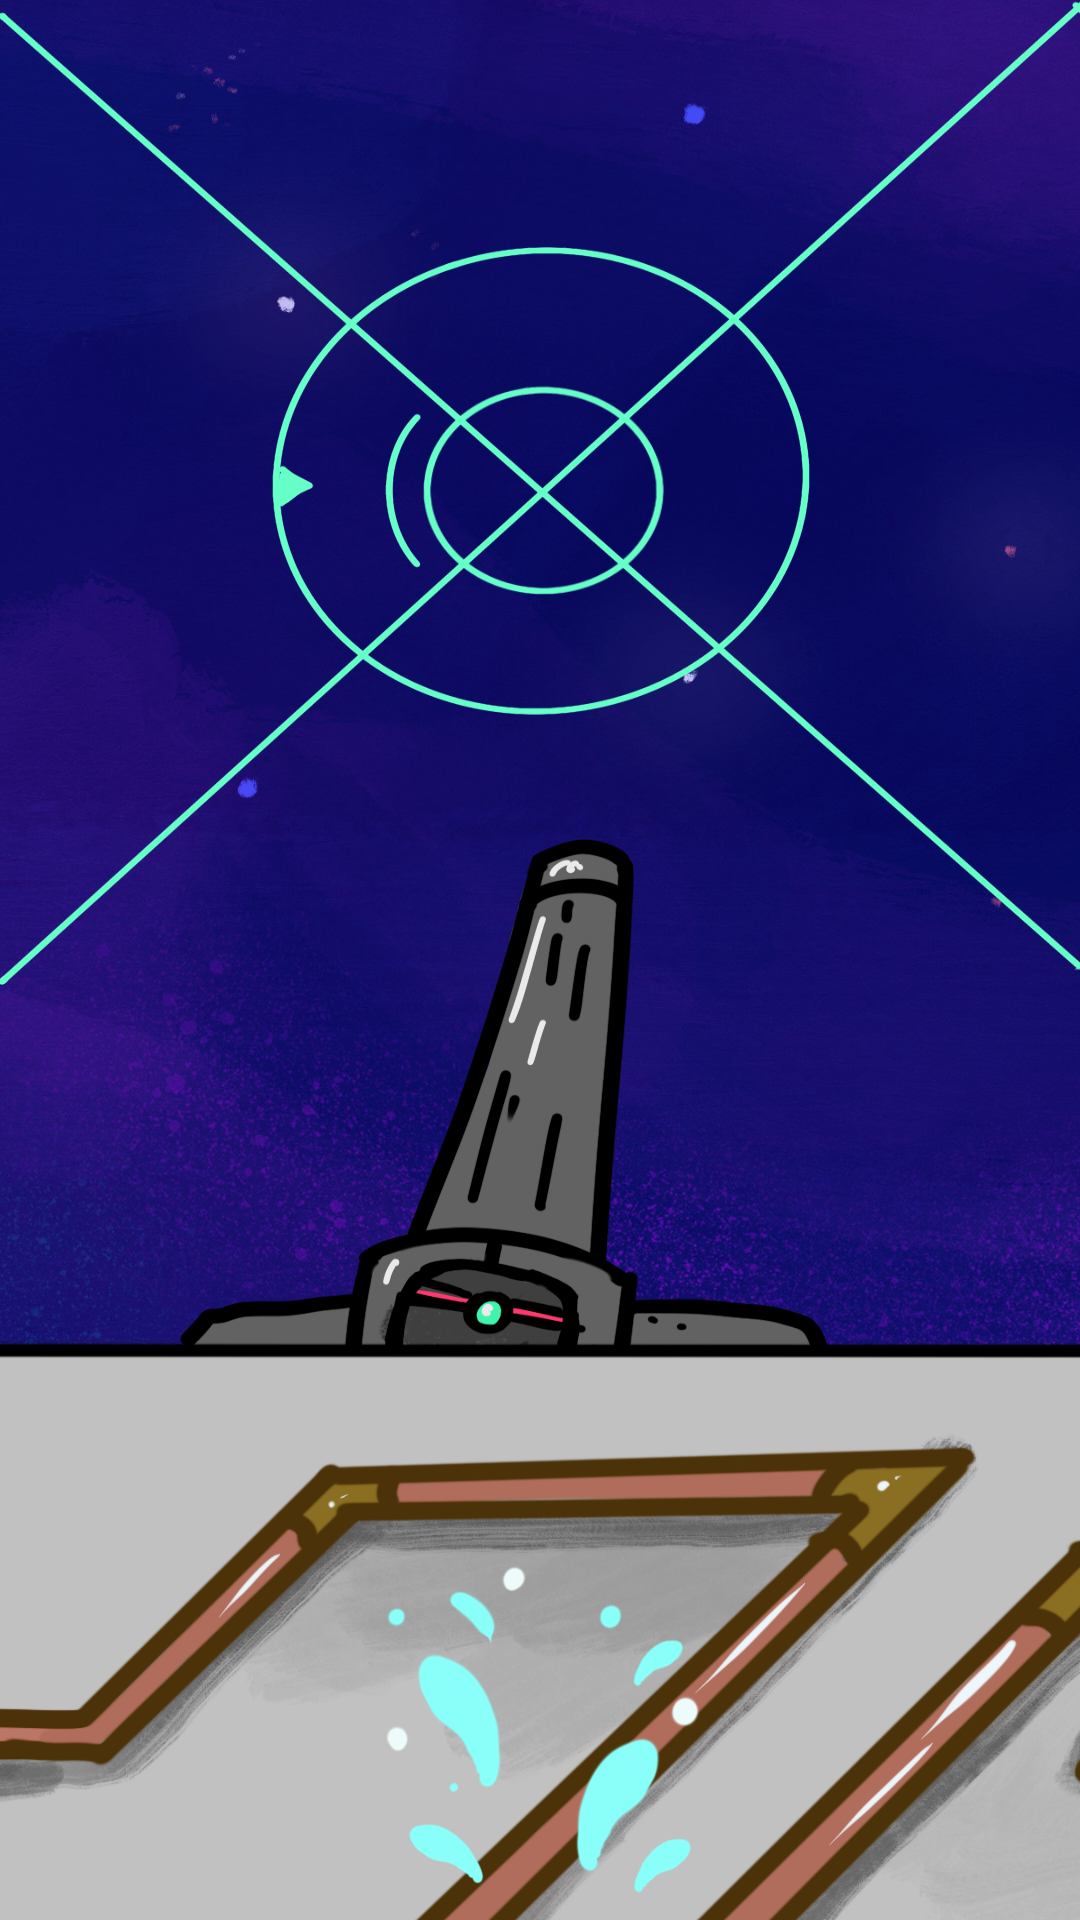

Layout XML and referenced resources for this Android screen:
<!-- AndroidManifest.xml: application theme AppTheme -->
<!-- res/layout/fragment_b.xml -->
<?xml version="1.0" encoding="utf-8"?>
<RelativeLayout xmlns:android="http://schemas.android.com/apk/res/android"
    xmlns:tools="http://schemas.android.com/tools"
    android:layout_width="match_parent"
    android:layout_height="match_parent"
    android:background="@drawable/outside_background_b"
    tools:context=".outfragments.AFragment">


    <View
        android:id="@+id/alien"
        android:layout_width="150dp"
        android:layout_height="100dp"
        android:alpha="0"
        android:background="@drawable/alien" />

    <ImageView
        android:id="@+id/explotion"
        android:layout_width="wrap_content"
        android:layout_height="wrap_content"
        android:src="@drawable/explotion"
        android:visibility="gone" />


    <View
        android:id="@+id/laser"
        android:layout_width="15dp"
        android:layout_height="match_parent"
        android:layout_centerInParent="true"
        android:background="@android:color/holo_red_dark"
        android:visibility="gone" />

    <View
        android:id="@+id/hitarea"
        android:layout_width="150dp"
        android:layout_height="150dp"
        android:layout_centerHorizontal="true"
        android:layout_marginTop="110dp"
        android:alpha="0"
        android:background="@android:color/holo_red_dark" />

    <View
        android:layout_width="match_parent"
        android:layout_height="match_parent"
        android:background="@drawable/outside_b" />

    <ImageView
        android:id="@+id/water"
        android:layout_width="wrap_content"
        android:layout_height="wrap_content"
        android:layout_alignParentBottom="true"
        android:layout_centerHorizontal="true"
        android:src="@drawable/water" />

</RelativeLayout>
<!-- resources referenced by this layout -->
<resources>
  <!-- drawable alien: png bitmap (drawable-nodpi, 16068 bytes) -->
  <!-- drawable explotion: png bitmap (drawable-nodpi, 717762 bytes) -->
  <!-- drawable outside_b: png bitmap (drawable, 703200 bytes) -->
  <!-- drawable outside_background_b: jpg bitmap (drawable, 267937 bytes) -->
  <!-- drawable water: png bitmap (drawable-nodpi, 24559 bytes) -->
  <style name="AppTheme" parent="Theme.AppCompat.Light.NoActionBar">
          
          <item name="colorPrimary">@color/colorPrimary</item>
          <item name="colorPrimaryDark">@color/colorPrimaryDark</item>
          <item name="colorAccent">@color/colorAccent</item>
          <item name="android:windowNoTitle">true</item>
          <item name="android:windowActionBar">false</item>
          <item name="android:windowFullscreen">true</item>
          <item name="android:windowContentOverlay">@null</item>
      </style>
  <!-- not gathered from this repository: default colours our renderer supplied (Android Studio template values) -->
  <color name="colorPrimary">#FF6200EE</color>
  <color name="colorPrimaryDark">#FF3700B3</color>
  <color name="colorAccent">#FF03DAC5</color>
</resources>
